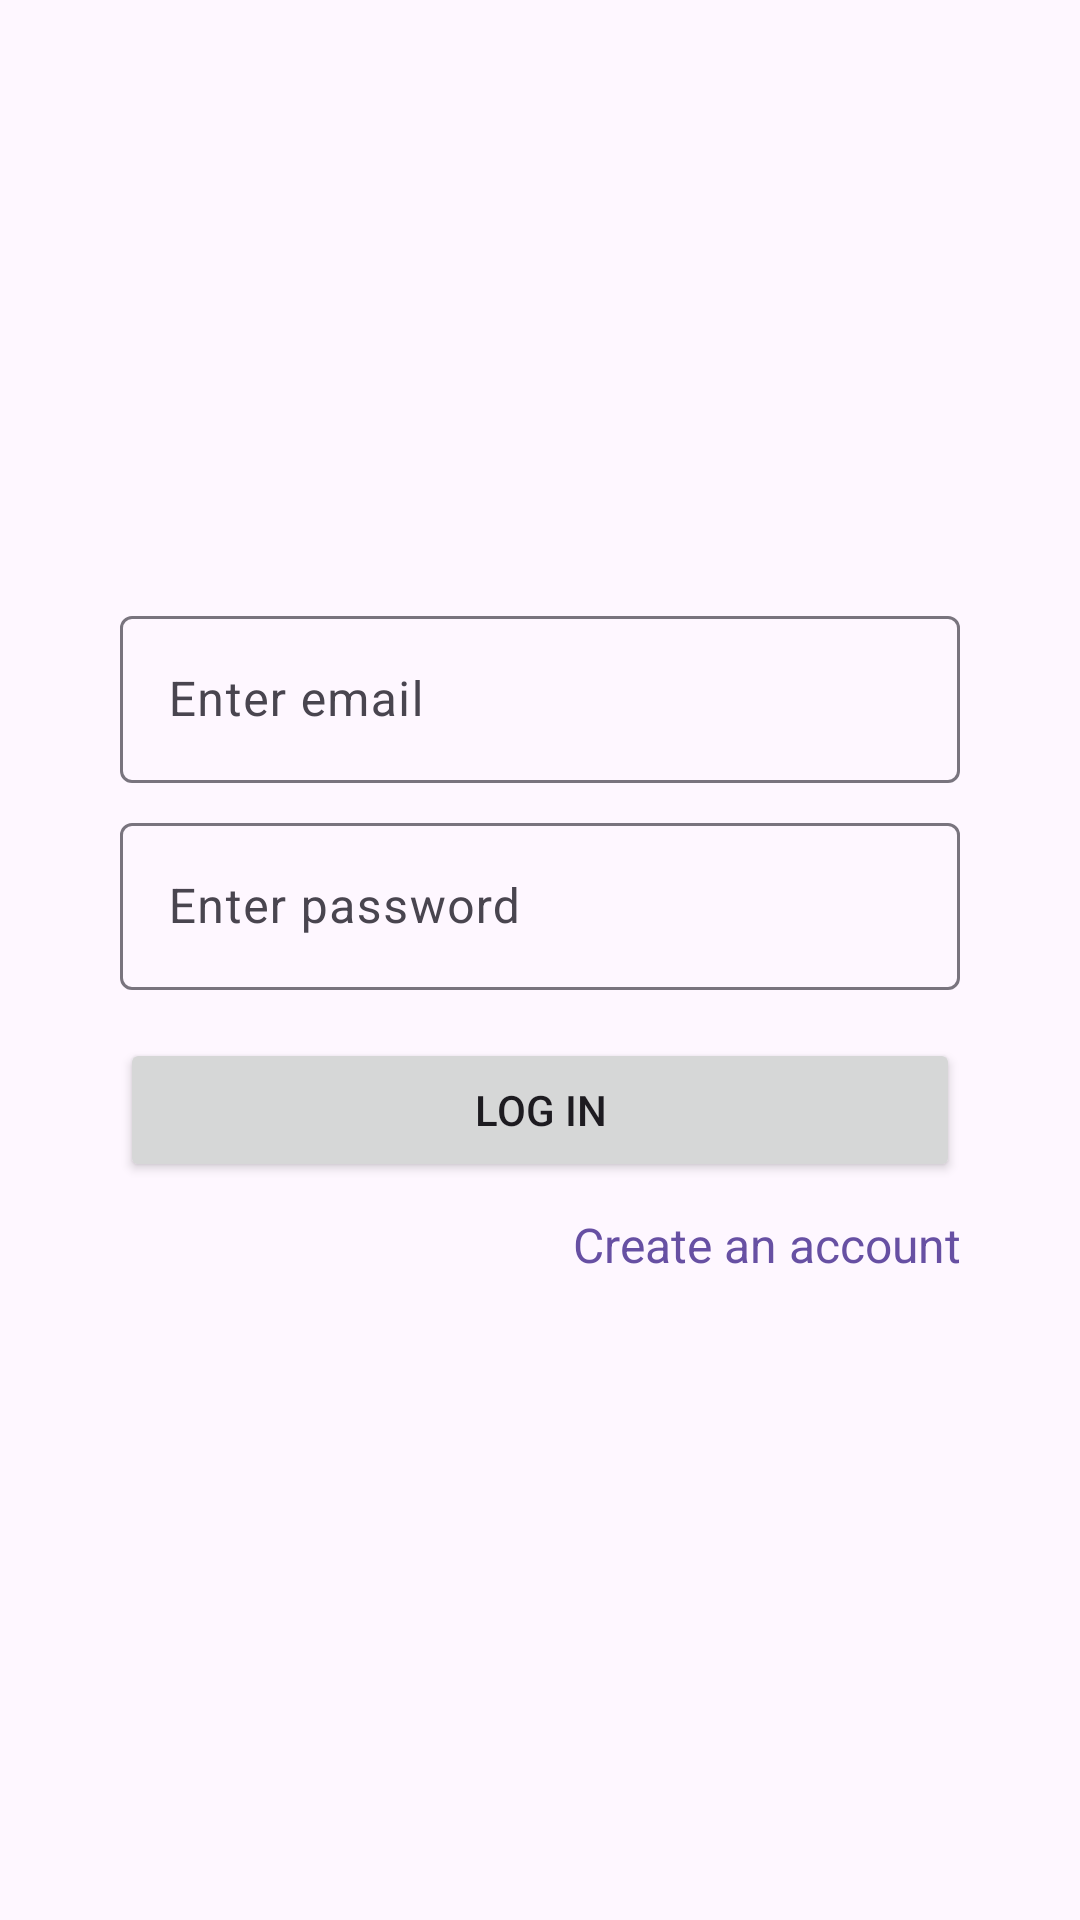

Layout XML and referenced resources for this Android screen:
<!-- AndroidManifest.xml: application theme Theme.KinoCastEFM_APP -->
<!-- res/layout/activity_main.xml -->
<?xml version="1.0" encoding="utf-8"?>
<androidx.constraintlayout.widget.ConstraintLayout xmlns:android="http://schemas.android.com/apk/res/android"
    xmlns:app="http://schemas.android.com/apk/res-auto"
    xmlns:tools="http://schemas.android.com/tools"
    android:id="@+id/main"
    android:layout_width="match_parent"
    android:layout_height="match_parent"
    tools:context=".ui.activities.MainActivity">

    <com.google.android.material.textfield.TextInputLayout
        android:id="@+id/emailLayout"
        android:layout_width="match_parent"
        android:layout_height="wrap_content"
        android:layout_marginStart="40dp"
        android:layout_marginTop="200dp"
        android:layout_marginEnd="40dp"
        app:layout_constraintEnd_toEndOf="parent"
        app:layout_constraintStart_toStartOf="parent"
        app:layout_constraintTop_toTopOf="parent">

        <com.google.android.material.textfield.TextInputEditText
            android:id="@+id/emailInput"
            android:layout_width="match_parent"
            android:layout_height="wrap_content"
            android:autoLink="email"
            android:hint="@string/enterEmail" />
    </com.google.android.material.textfield.TextInputLayout>

    <com.google.android.material.textfield.TextInputLayout
        android:id="@+id/passwordLayout"
        android:layout_width="match_parent"
        android:layout_height="wrap_content"
        android:layout_marginStart="40dp"
        android:layout_marginTop="8dp"
        android:layout_marginEnd="40dp"
        app:layout_constraintEnd_toEndOf="parent"
        app:layout_constraintStart_toStartOf="parent"
        app:layout_constraintTop_toBottomOf="@+id/emailLayout">

        <com.google.android.material.textfield.TextInputEditText
            android:id="@+id/passwordInput"
            android:layout_width="match_parent"
            android:layout_height="wrap_content"
            android:hint="@string/enterPassword"
            android:password="true" />
    </com.google.android.material.textfield.TextInputLayout>

    <Button
        android:id="@+id/loginBtn"
        android:layout_width="match_parent"
        android:layout_height="wrap_content"
        android:layout_marginStart="40dp"
        android:layout_marginTop="16dp"
        android:layout_marginEnd="40dp"
        android:text="@string/loginBtn"
        app:layout_constraintEnd_toEndOf="parent"
        app:layout_constraintStart_toStartOf="parent"
        app:layout_constraintTop_toBottomOf="@+id/passwordLayout" />

    <TextView
        android:id="@+id/toRegister"
        android:layout_width="match_parent"
        android:layout_height="wrap_content"
        android:layout_marginStart="40dp"
        android:layout_marginTop="10dp"
        android:layout_marginEnd="40dp"
        android:text="@string/createAccount"
        android:textAlignment="textEnd"
        android:textColor="#6750A3"
        android:textSize="16sp"
        app:layout_constraintEnd_toEndOf="parent"
        app:layout_constraintStart_toStartOf="parent"
        app:layout_constraintTop_toBottomOf="@+id/loginBtn" />

</androidx.constraintlayout.widget.ConstraintLayout>
<!-- resources referenced by this layout -->
<resources>
  <string name="createAccount">Create an account</string>
  <string name="enterEmail">Enter email</string>
  <string name="enterPassword">Enter password</string>
  <string name="loginBtn">Log in</string>
  <style name="Theme.KinoCastEFM_APP" parent="Base.Theme.KinoCastEFM_APP" />
  <style name="Base.Theme.KinoCastEFM_APP" parent="Theme.Material3.DayNight.NoActionBar">
          
          
      </style>
</resources>
